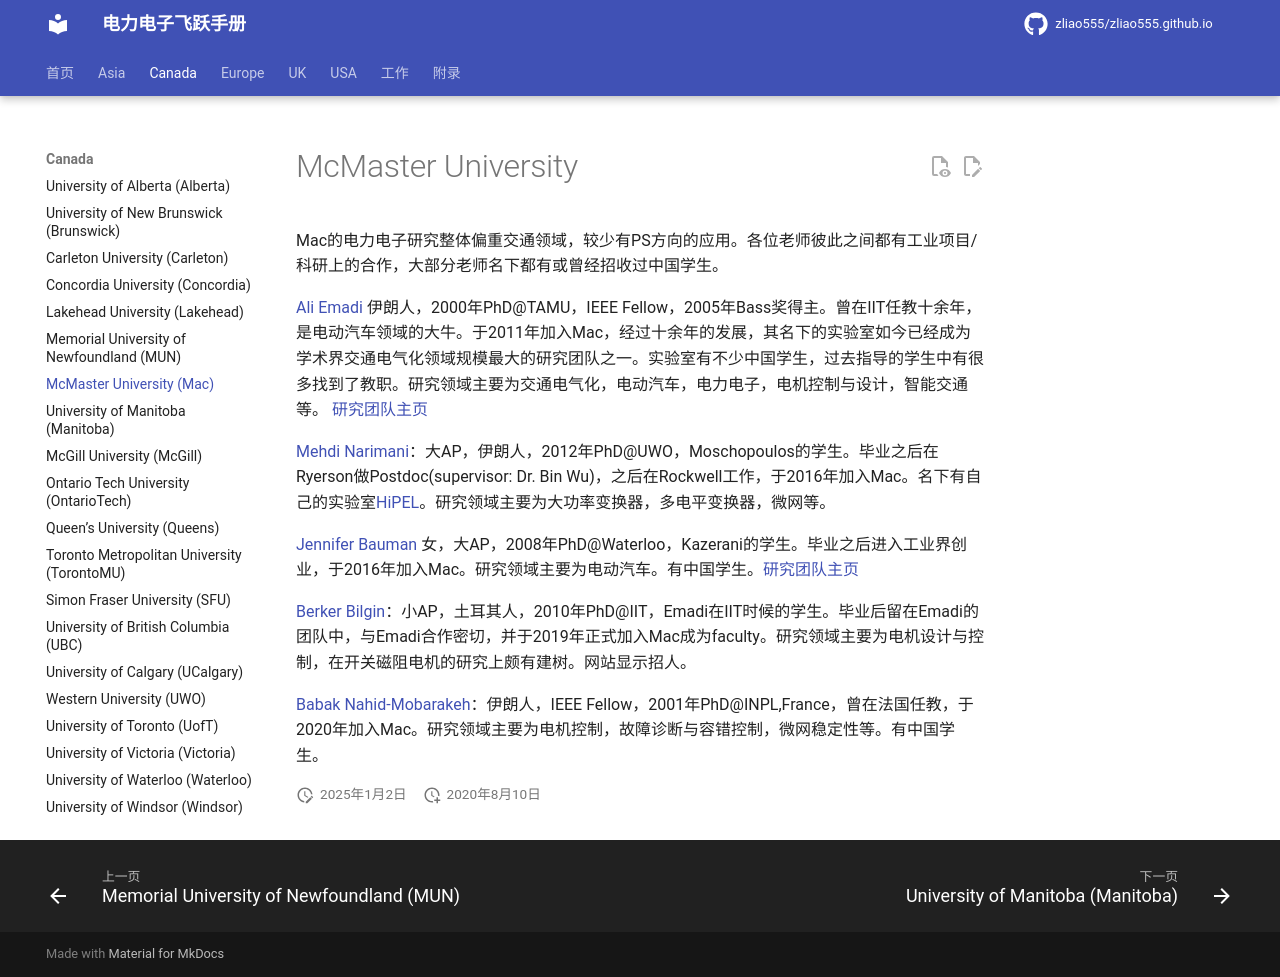

repository: zliao555/zliao555.github.io · page: Canada/Mac/index.html · generator: mkdocs

---
layout: page
title: McMaster University (Mac)
permalink: /flying-brochure/Mac
---
# McMaster University

Mac的电力电子研究整体偏重交通领域，较少有PS方向的应用。各位老师彼此之间都有工业项目/科研上的合作，大部分老师名下都有或曾经招收过中国学生。


[Ali Emadi](https://electrification.mcmaster.ca/people/prof-ali-emadi/) 伊朗人，2000年PhD@TAMU，IEEE Fellow，2005年Bass奖得主。曾在IIT任教十余年，是电动汽车领域的大牛。于2011年加入Mac，经过十余年的发展，其名下的实验室如今已经成为学术界交通电气化领域规模最大的研究团队之一。实验室有不少中国学生，过去指导的学生中有很多找到了教职。研究领域主要为交通电气化，电动汽车，电力电子，电机控制与设计，智能交通等。
[研究团队主页](https://electrification.mcmaster.ca/)

[Mehdi Narimani](https://www.hipel.ca/team/)：大AP，伊朗人，2012年PhD@UWO，Moschopoulos的学生。毕业之后在Ryerson做Postdoc(supervisor: Dr. Bin Wu)，之后在Rockwell工作，于2016年加入Mac。名下有自己的实验室[HiPEL](http://www.hipel.ca/)。研究领域主要为大功率变换器，多电平变换器，微网等。

[Jennifer Bauman](https://baumanlab.com/pi-biography/) 女，大AP，2008年PhD@Waterloo，Kazerani的学生。毕业之后进入工业界创业，于2016年加入Mac。研究领域主要为电动汽车。有中国学生。[研究团队主页](https://baumanlab.com/)

[Berker Bilgin](https://www.eng.mcmaster.ca/ece/faculty/dr-berker-bilgin/)：小AP，土耳其人，2010年PhD@IIT，Emadi在IIT时候的学生。毕业后留在Emadi的团队中，与Emadi合作密切，并于2019年正式加入Mac成为faculty。研究领域主要为电机设计与控制，在开关磁阻电机的研究上颇有建树。网站显示招人。

[Babak Nahid-Mobarakeh](https://www.eng.mcmaster.ca/ece/faculty/dr-babak-nahid-mobarakeh/)：伊朗人，IEEE Fellow，2001年PhD@INPL,France，曾在法国任教，于2020年加入Mac。研究领域主要为电机控制，故障诊断与容错控制，微网稳定性等。有中国学生。
